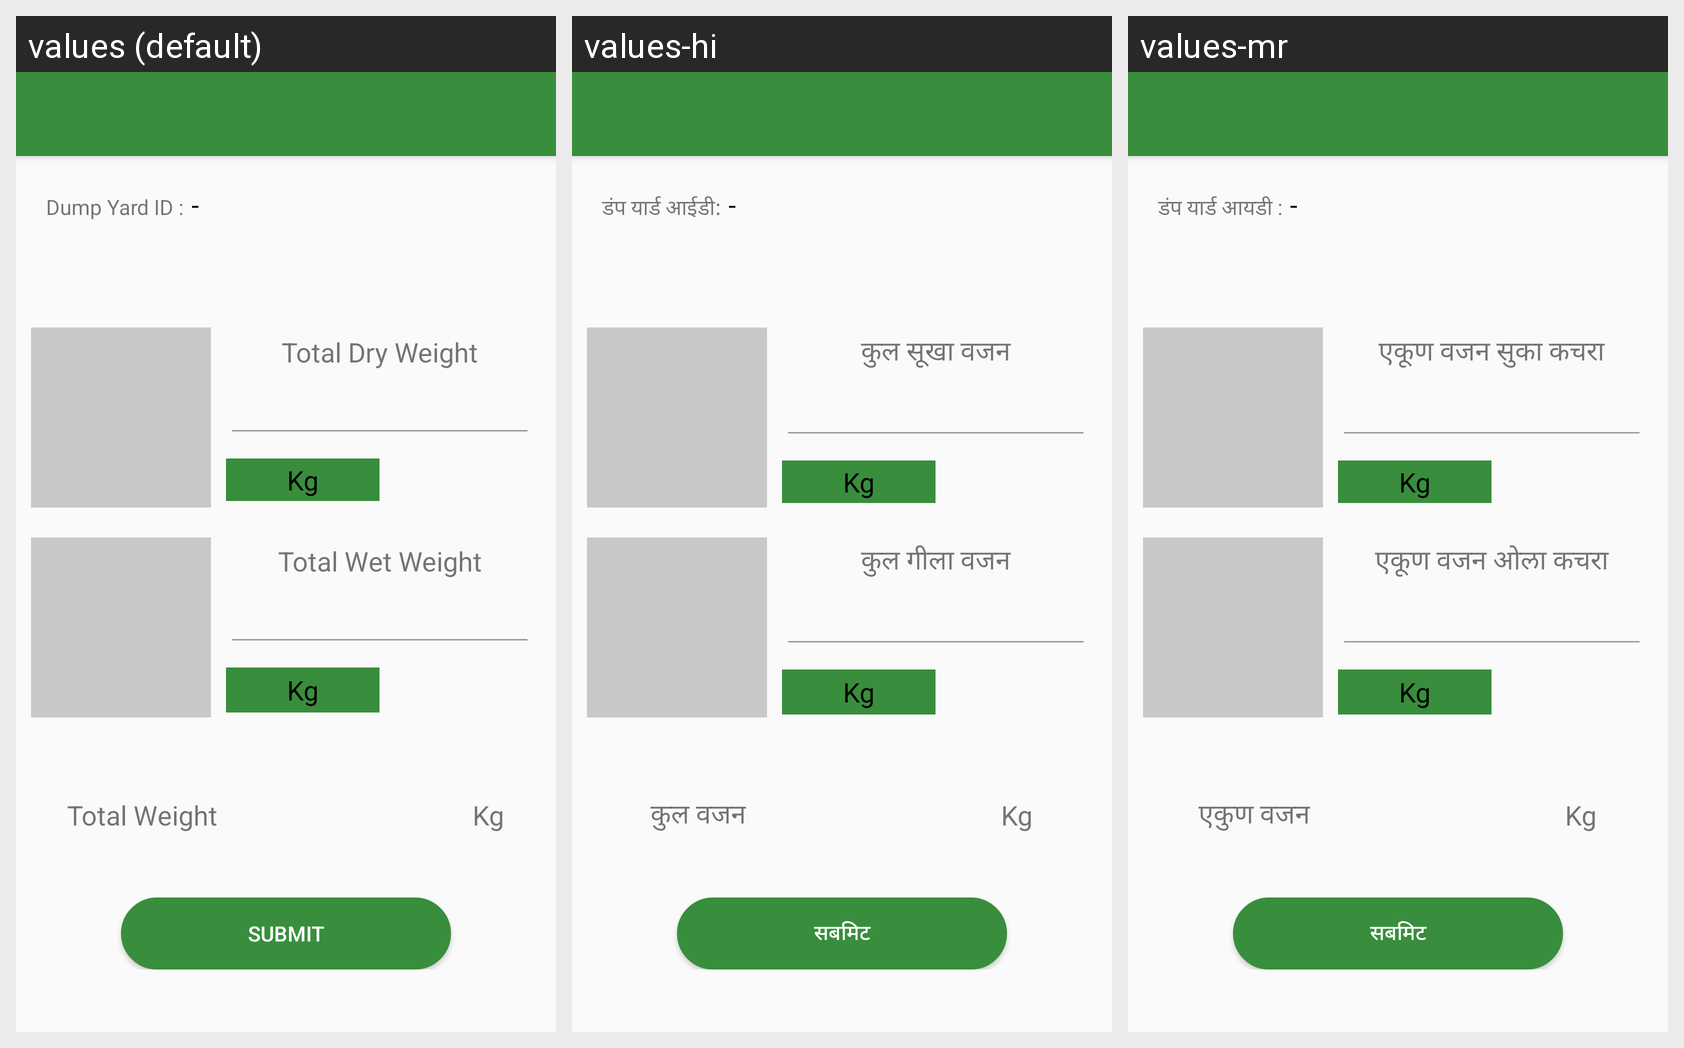

Locale-by-locale string values for the Android screen shown in this grid:
Android screen res/layout/activity_dump_yard_weight.xml rendered under 3 locales, left to right: values (default), values-hi, values-mr. Device: Nexus 5 (rendered at 1080×1920; each locale shown at half size, 540×960, under a caption strip naming it); theme AppTheme.NoActionBar.
Strings drawn on this screen, with the default value and each locale's value (text and hints the layout hard-codes, and strings that could not be matched under every locale, appear in the picture but are not listed):

dump_yard_id_txt
  values: Dump Yard ID :
  values-hi: डंप यार्ड आईडी:
  values-mr: डंप यार्ड आयडी :

hyphen
  values: -
  values-hi: -  [not translated; the default value is used]
  values-mr: -  [not translated; the default value is used]

total_dry_weight
  values: Total Dry Weight
  values-hi: कुल सूखा वजन
  values-mr: एकूण वजन सुका कचरा

unit_kg
  values: Kg
  values-hi: Kg  [not translated; the default value is used]
  values-mr: Kg  [not translated; the default value is used]

total_wet_weight
  values: Total Wet Weight
  values-hi: कुल गीला वजन
  values-mr: एकूण वजन ओला कचरा

total_weight
  values: Total Weight
  values-hi: कुल वजन
  values-mr: एकुण वजन

submit_txt
  values: Submit
  values-hi: सबमिट
  values-mr: सबमिट
